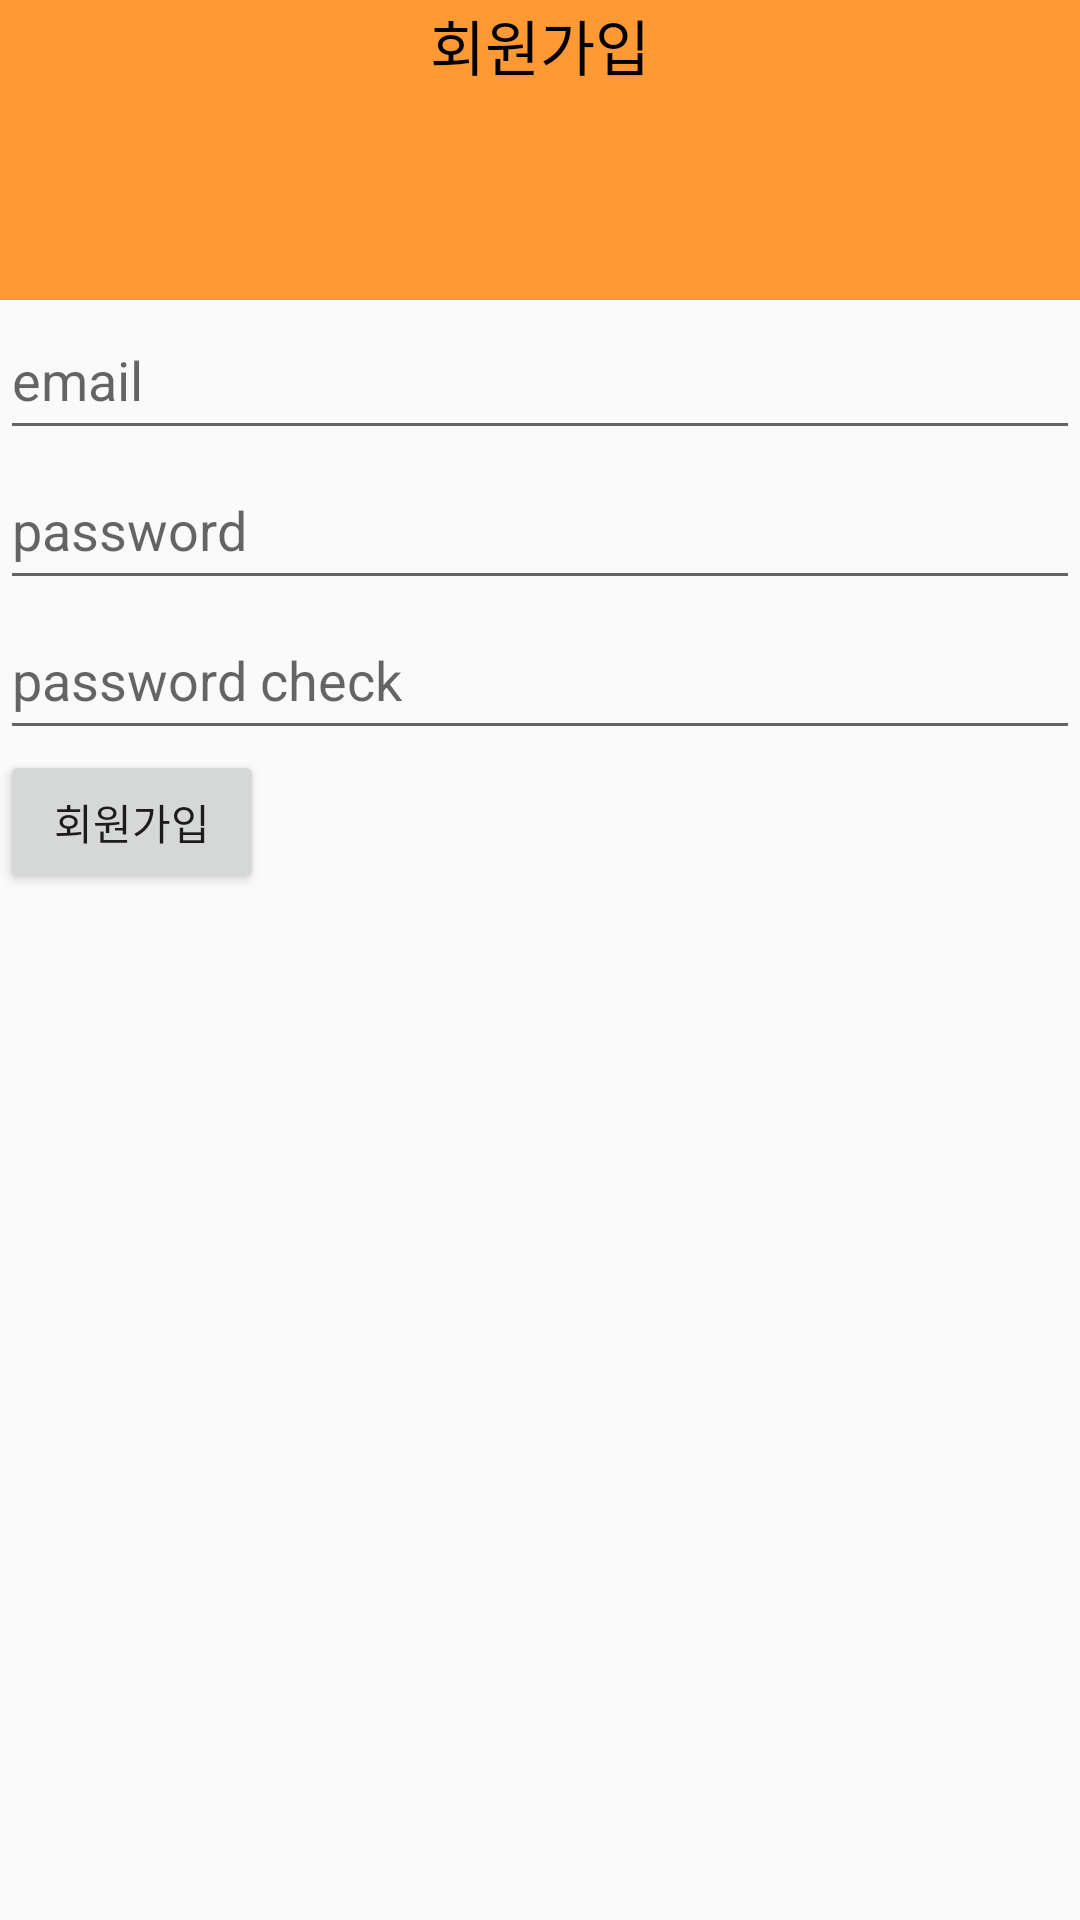

Android layout source for this screen:
<!-- AndroidManifest.xml: application theme Theme.EmbededSoftware -->
<!-- res/layout/activity_join_screen.xml -->
<?xml version="1.0" encoding="utf-8"?>
<layout>
    <LinearLayout xmlns:android="http://schemas.android.com/apk/res/android"
        xmlns:app="http://schemas.android.com/apk/res-auto"
        xmlns:tools="http://schemas.android.com/tools"
        android:layout_width="match_parent"
        android:layout_height="match_parent"
        android:orientation="vertical"
        tools:context=".auth.loginScreen">

        <LinearLayout
            android:layout_width="match_parent"
            android:layout_height="100dp"
            android:background="#FF9933">

            <TextView
                android:textSize="20sp"
                android:layout_width="match_parent"
                android:layout_height="30dp"
                android:text="회원가입"
                android:textColor="@color/black"
                android:gravity="center"/>
        </LinearLayout>


        <EditText
            android:id="@+id/emailArea"
            android:hint="email"
            android:layout_width="match_parent"
            android:layout_height="50dp" />

        <EditText
            android:id="@+id/passwordArea1"
            android:hint="password"
            android:inputType="textPassword"
            android:layout_width="match_parent"
            android:layout_height="50dp"
            />

        <EditText
            android:id="@+id/passwordArea2"
            android:inputType="textPassword"
            android:hint="password check"
            android:layout_width="match_parent"
            android:layout_height="50dp"/>

        <Button
            android:id="@+id/btn_join_join"
            android:text="회원가입"
            android:layout_width="wrap_content"
            android:layout_height="wrap_content"/>






    </LinearLayout>
</layout>
<!-- resources referenced by this layout -->
<resources>
  <color name="black">#FF000000</color>
  <style name="Theme.EmbededSoftware" parent="Theme.AppCompat.Light">
          
  
          <item name="windowNoTitle">true</item>
  
          <item name="colorPrimary">@color/purple_500</item>
          <item name="colorPrimaryVariant">@color/purple_700</item>
          <item name="colorOnPrimary">@color/white</item>
          
          <item name="colorSecondary">@color/teal_200</item>
          <item name="colorSecondaryVariant">@color/teal_700</item>
          <item name="colorOnSecondary">@color/black</item>
          
          <item name="android:statusBarColor" tools:targetApi="l">?attr/colorPrimaryVariant</item>
          
      </style>
  <color name="purple_500">#FF6200EE</color>
  <color name="purple_700">#FF9933</color>
  <color name="white">#FFFFFFFF</color>
  <color name="teal_200">#FF03DAC5</color>
  <color name="teal_700">#FF018786</color>
</resources>
